Dataset: datav2 (GitHub, imlawcs/smart-trash-bin). Classes: metal, paper, plastic, trash cardboard, trash.

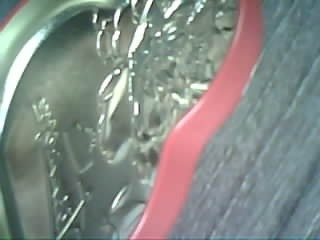
Label: metal

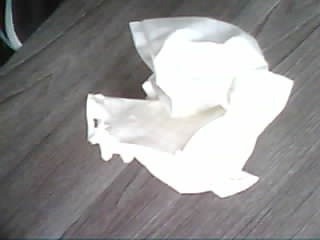
Label: paper

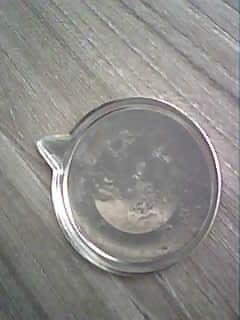
Label: metal

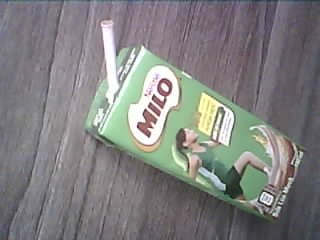
Label: trash

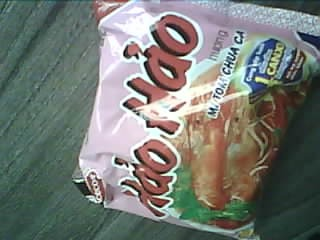
Label: trash

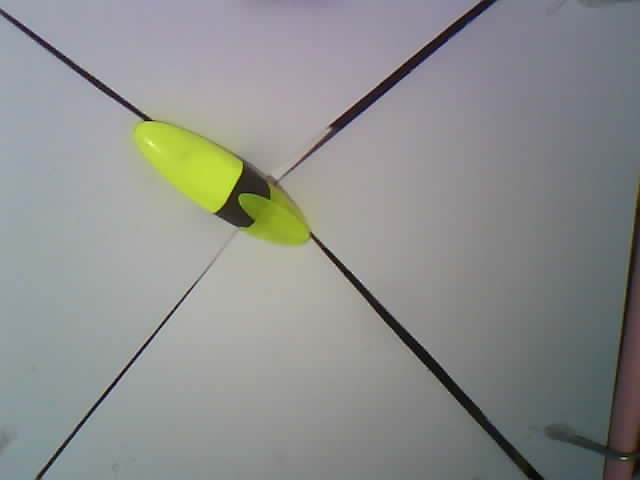
Label: plastic
